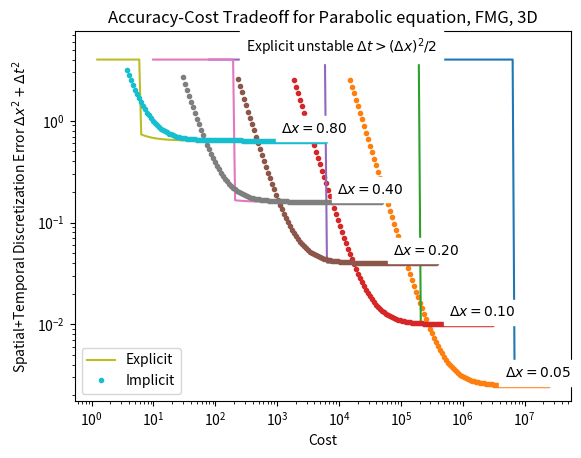
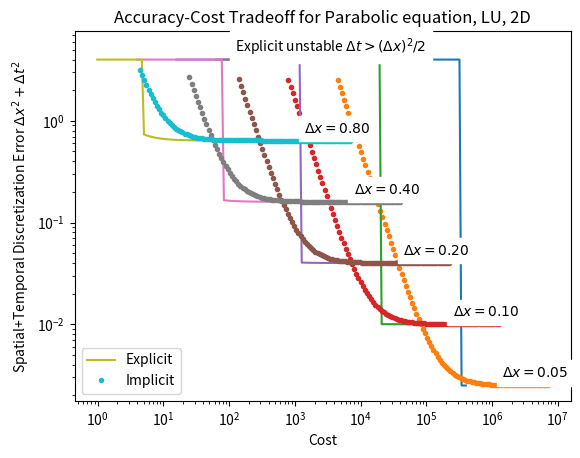
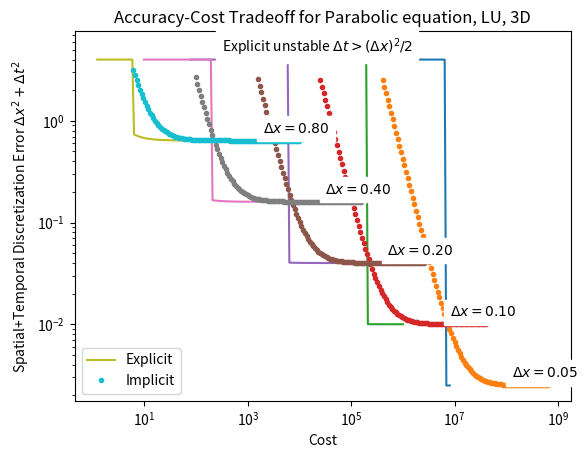

Here is the Python script that generated these plots, in order:
from matplotlib import pyplot
import numpy

UnstableInf = 4

def error(dt, dx, implicit=False):
    stable = dt ** 2 + dx ** 2
    return stable if implicit else numpy.where(dt < 0.5*dx**2, stable, UnstableInf)

def cost_fmg(dt, dx, implicit=False, dim=3):
    return (3. if implicit else 1.) / (dt * dx ** dim)
def cost_lu(dt, dx, implicit=False, dim=3):
    exponent = [None, 1, 1.5, 2]
    return (4/dx**(exponent[dim]-1) if implicit else 1.) / (dt * dx ** dim)

dt = numpy.logspace(-3, 0.2, 100)
mindt = .005

def mkplot(title, cost, filename, dim):
   lines = []
   for dx in [.05, .1, .2, .4, .8]:
       uscore = '' if dx == 0.4 else '_'
       lines += pyplot.loglog(cost(dt,dx,dim=dim), error(dt,dx), '-')
       lines += pyplot.loglog(cost(dt,dx,implicit=True,dim=dim), error(dt,dx,implicit=True), '.')
       pyplot.annotate('$\Delta x=%.2f$' % dx, xy=(cost(mindt,dx,implicit=True,dim=dim),1.2*error(mindt,dx,implicit=True)), backgroundcolor='white')
   pyplot.title(title + ', %dD' % dim)
   pyplot.ylabel('Spatial+Temporal Discretization Error $\Delta x^2 + \Delta t^2$')
   pyplot.xlabel('Cost')
   pyplot.ylim(0.7*error(mindt,.05,implicit=True), 1.9*UnstableInf)
   pyplot.annotate('Explicit unstable $\Delta t > (\Delta x)^2/2$', xy=(cost(.05,0.4,dim=dim),1.2*UnstableInf), backgroundcolor='white')
   pyplot.legend(lines[-2:], ('Explicit', 'Implicit'), loc='lower left')
   pyplot.savefig(filename)
   pyplot.clf()

mkplot('Accuracy-Cost Tradeoff for Parabolic equation, FMG', cost_fmg, 'AccuracyVsCostFMG3D.pdf', dim=3)
mkplot('Accuracy-Cost Tradeoff for Parabolic equation, LU', cost_lu, 'AccuracyVsCostLU2D.pdf', dim=2)
mkplot('Accuracy-Cost Tradeoff for Parabolic equation, LU', cost_lu, 'AccuracyVsCostLU3D.pdf', dim=3)
